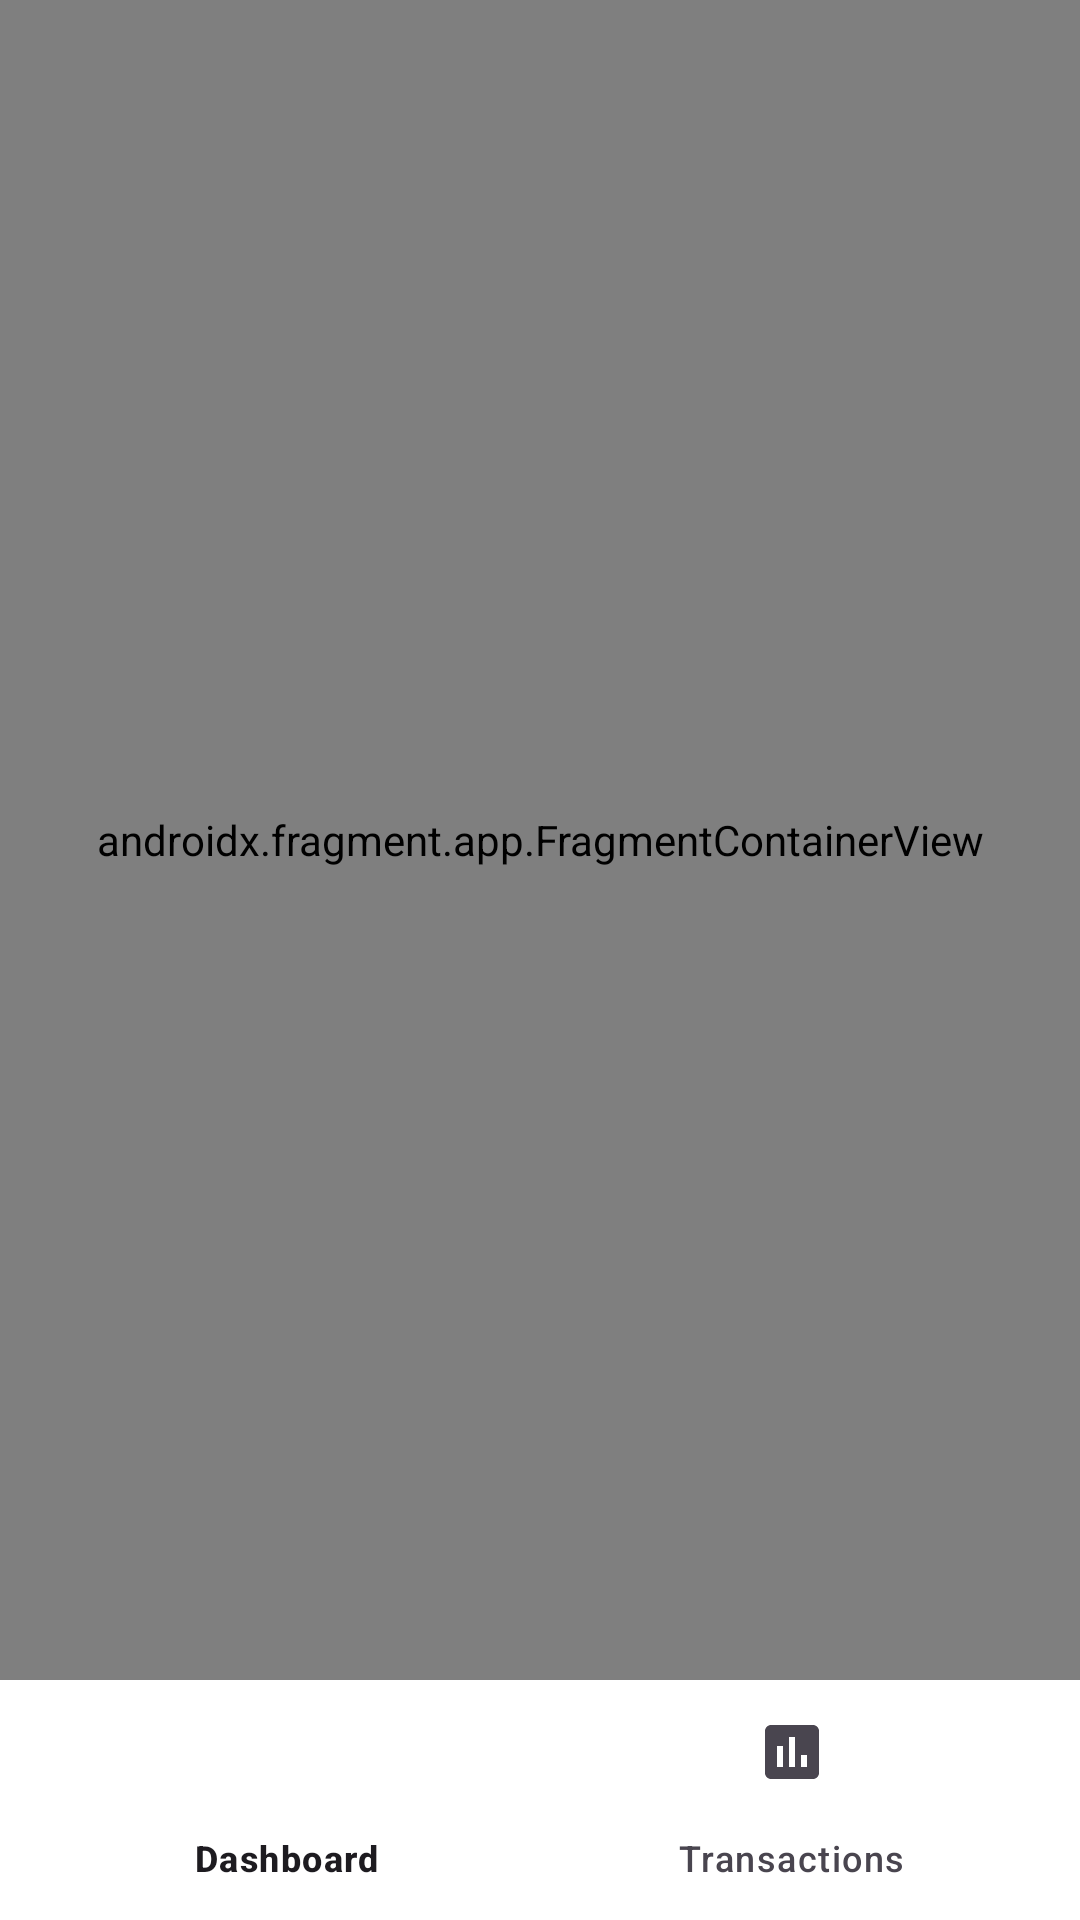

The Android layout XML behind this screen, and the referenced resources:
<!-- AndroidManifest.xml: application theme Theme.Finance_Tracker -->
<!-- res/layout/activity_main.xml -->
<?xml version="1.0" encoding="utf-8"?>
<androidx.drawerlayout.widget.DrawerLayout xmlns:android="http://schemas.android.com/apk/res/android"
    xmlns:app="http://schemas.android.com/apk/res-auto"
    xmlns:tools="http://schemas.android.com/tools"
    android:layout_width="match_parent"
    android:layout_height="match_parent"
    android:background="@color/background"
    android:id="@+id/drawer_layout"
    tools:context=".MainActivity">











    <androidx.constraintlayout.widget.ConstraintLayout
        android:layout_width="match_parent"
        android:layout_height="match_parent"
        android:id="@+id/main_view">

        <androidx.fragment.app.FragmentContainerView
            android:id="@+id/fragmentContainerView"
            android:name="androidx.navigation.fragment.NavHostFragment"
            android:layout_width="match_parent"
            android:layout_height="0dp"
            app:defaultNavHost="true"
            tools:layout_editor_absoluteX="1dp"
            tools:layout_editor_absoluteY="1dp"
            app:layout_constraintEnd_toEndOf="parent"
            app:layout_constraintStart_toStartOf="parent"
            app:layout_constraintTop_toTopOf="parent"
            app:layout_constraintBottom_toTopOf="@+id/bottomNavigation"
            app:navGraph="@navigation/app_navigation"/>
        <com.google.android.material.bottomnavigation.BottomNavigationView
            android:id="@+id/bottomNavigation"
            android:layout_width="match_parent"
            android:layout_height="wrap_content"
            android:background="@color/bottomNav"
            app:menu="@menu/bottom_nav"
            app:layout_constraintBottom_toBottomOf="parent"
            app:layout_constraintEnd_toEndOf="parent"
            app:layout_constraintStart_toStartOf="parent" />

    </androidx.constraintlayout.widget.ConstraintLayout>


</androidx.drawerlayout.widget.DrawerLayout>
<!-- resources referenced by this layout -->
<resources>
  <color name="background">#F6F6F7</color>
  <color name="bottomNav">#FFFFFF</color>
  <style name="Theme.Finance_Tracker" parent="Base.Theme.Finance_Tracker" />
  <style name="Base.Theme.Finance_Tracker" parent="Theme.Material3.DayNight.NoActionBar">
          
          <item name="colorPrimary">@color/purple_200</item>
          <item name="colorPrimaryVariant">@color/purple_200</item>
          <item name="colorOnPrimary">@color/white</item>
          
          <item name="colorSecondary">@color/purple_200</item>
          <item name="colorSecondaryVariant">@color/purple_200</item>
          <item name="colorOnSecondary">@color/black</item>
          
          <item name="android:statusBarColor" tools:targetApi="l">@color/background</item>
          
      </style>
  <color name="purple_200">#FFBB86FC</color>
  <color name="white">#FFFFFFFF</color>
  <color name="black">#FF000000</color>
</resources>
